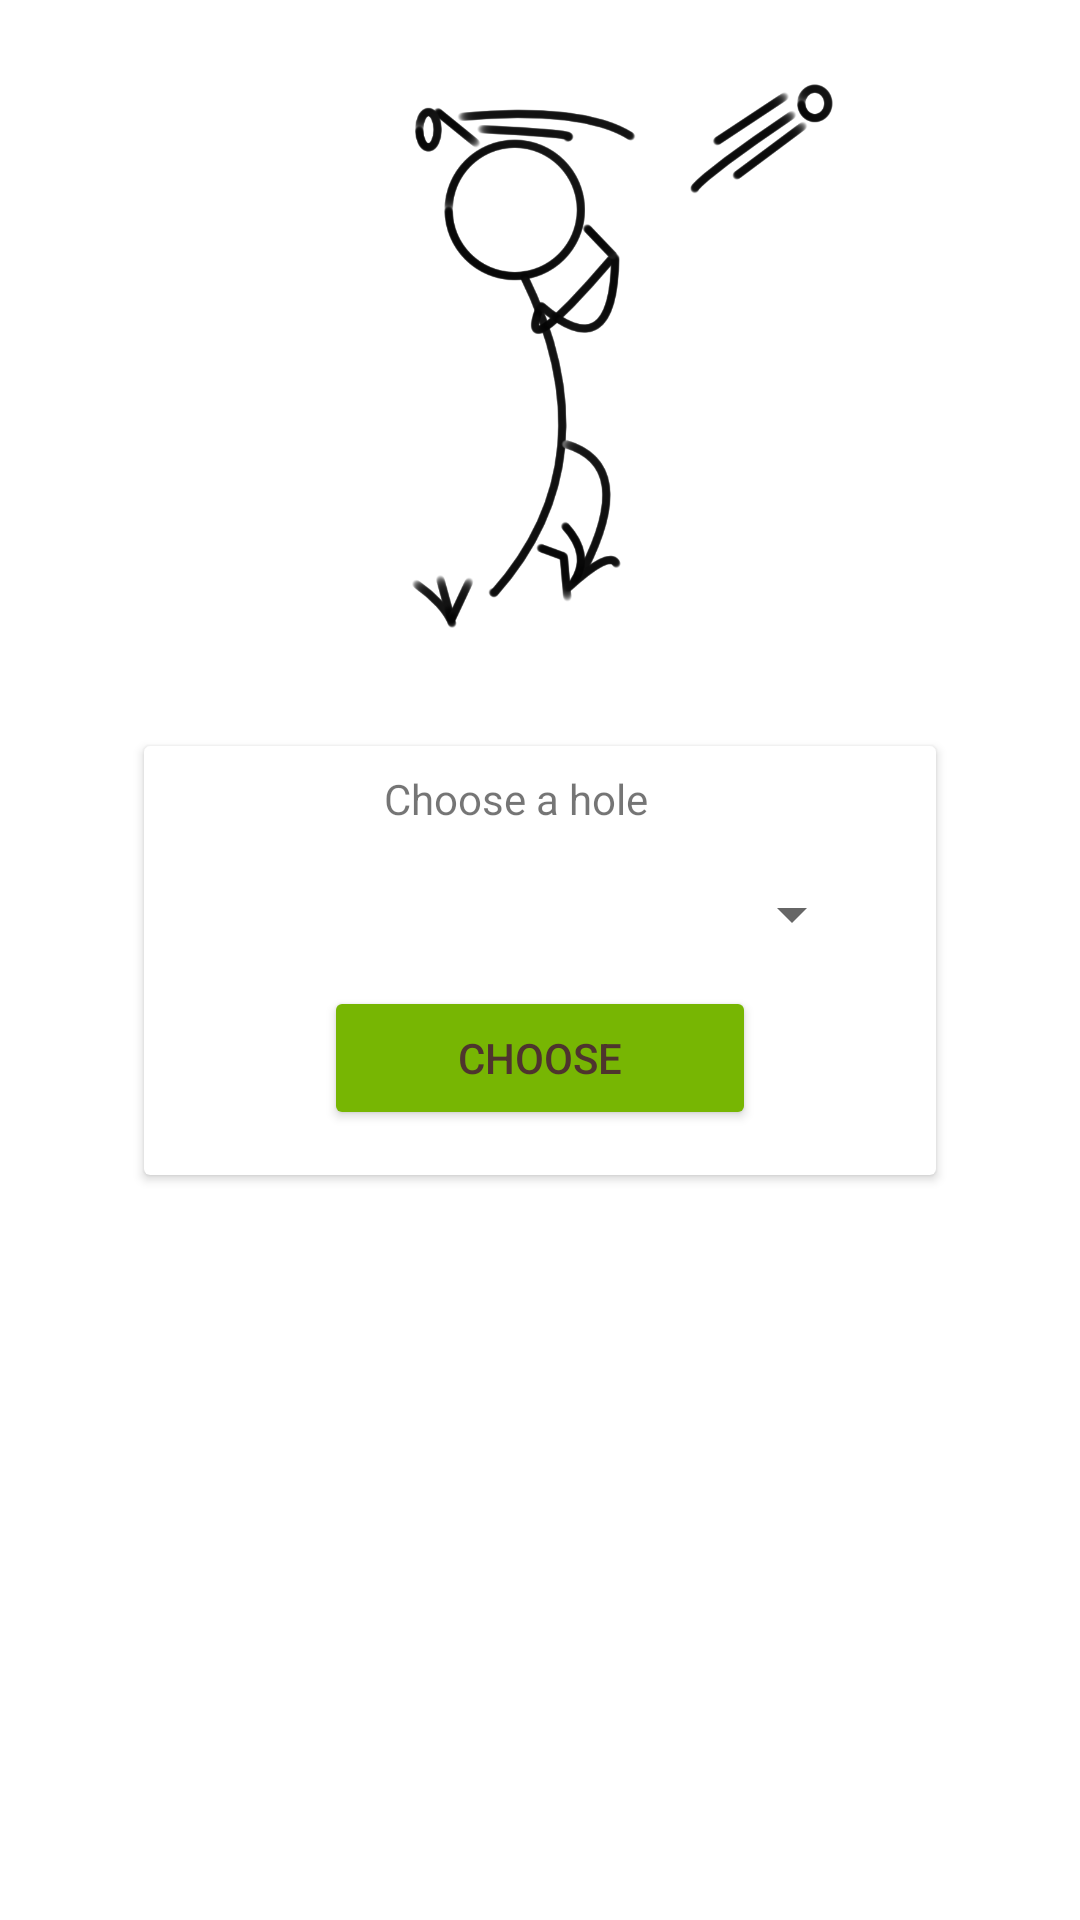

Android layout source for this screen:
<!-- AndroidManifest.xml: application theme Theme.TestingMaps -->
<!-- res/layout/activity_main.xml -->
<?xml version="1.0" encoding="utf-8"?>
<androidx.constraintlayout.widget.ConstraintLayout xmlns:android="http://schemas.android.com/apk/res/android"
    xmlns:app="http://schemas.android.com/apk/res-auto"
    xmlns:tools="http://schemas.android.com/tools"
    android:id="@+id/firstLayout"
    android:layout_width="match_parent"
    android:layout_height="match_parent"
    android:visibility="visible"
    tools:context=".MainActivity">


  <androidx.constraintlayout.widget.ConstraintLayout
      android:id="@+id/showBallLayout"
      android:layout_width="match_parent"
      android:layout_height="match_parent"
      android:visibility="gone"
      app:layout_constraintBottom_toBottomOf="parent"
      app:layout_constraintEnd_toEndOf="parent"
      app:layout_constraintHorizontal_bias="0.0"
      app:layout_constraintStart_toStartOf="parent"
      app:layout_constraintTop_toTopOf="parent"
      app:layout_constraintVertical_bias="1.0"
      tools:visibility="gone">

    <androidx.cardview.widget.CardView
        android:id="@+id/cardBall"
        android:layout_width="264dp"
        android:layout_height="143dp"
        app:layout_constraintBottom_toBottomOf="parent"
        app:layout_constraintEnd_toEndOf="parent"
        app:layout_constraintStart_toStartOf="parent"
        app:layout_constraintTop_toTopOf="parent"
        tools:visibility="visible">

      <Button
          android:id="@+id/btnBack"
          android:layout_width="wrap_content"
          android:layout_height="wrap_content"
          android:layout_marginStart="64dp"
          android:layout_marginTop="80dp"
          android:width="128dp"
          android:backgroundTint="#F44336"
          android:text="@string/back"
          android:textColor="#000000" />

      <Button
          android:id="@+id/btnShow"
          android:layout_width="wrap_content"
          android:layout_height="wrap_content"
          android:layout_marginStart="64dp"
          android:layout_marginTop="16dp"
          android:width="128dp"
          android:backgroundTint="#77B603"
          android:text="@string/show_ball"
          android:textColor="#4E342E" />
    </androidx.cardview.widget.CardView>

  </androidx.constraintlayout.widget.ConstraintLayout>

  <androidx.constraintlayout.widget.ConstraintLayout
      android:id="@+id/detectLayout"
      android:layout_width="match_parent"
      android:layout_height="match_parent"
      android:visibility="gone"
      app:layout_constraintBottom_toBottomOf="parent"
      app:layout_constraintEnd_toEndOf="parent"
      app:layout_constraintStart_toStartOf="parent"
      app:layout_constraintTop_toTopOf="parent"
      tools:visibility="gone">

    <androidx.cardview.widget.CardView
        android:id="@+id/cardDetectTrack"
        android:layout_width="264dp"
        android:layout_height="143dp"
        android:visibility="visible"
        app:layout_constraintBottom_toBottomOf="parent"
        app:layout_constraintEnd_toEndOf="parent"
        app:layout_constraintStart_toStartOf="parent"
        app:layout_constraintTop_toTopOf="parent"
        tools:visibility="visible">

      <Button
          android:id="@+id/btnDetect"
          android:layout_width="144dp"
          android:layout_height="48dp"
          android:layout_marginStart="60dp"
          android:layout_marginTop="16dp"
          android:backgroundTint="#77B603"
          android:enabled="false"
          android:text="@string/detect_ball" />

    </androidx.cardview.widget.CardView>
  </androidx.constraintlayout.widget.ConstraintLayout>

  <androidx.constraintlayout.widget.ConstraintLayout
      android:id="@+id/loadingLayout"
      android:layout_width="match_parent"
      android:layout_height="match_parent"
      android:visibility="gone"
      app:layout_constraintBottom_toBottomOf="parent"
      app:layout_constraintEnd_toEndOf="parent"
      app:layout_constraintHorizontal_bias="1.0"
      app:layout_constraintStart_toStartOf="parent"
      app:layout_constraintTop_toTopOf="parent"
      app:layout_constraintVertical_bias="1.0"
      tools:visibility="gone">

    <Button
        android:id="@+id/btnCancel"
        android:layout_width="wrap_content"
        android:layout_height="wrap_content"
        android:backgroundTint="#F44336"
        android:text="@string/cancel"
        android:textColor="#FFFFFF"
        app:layout_constraintBottom_toBottomOf="parent"
        app:layout_constraintEnd_toEndOf="parent"
        app:layout_constraintStart_toStartOf="parent"
        app:layout_constraintTop_toBottomOf="@+id/cardLoader"
        tools:ignore="TextContrastCheck" />

    <androidx.cardview.widget.CardView
        android:id="@+id/cardLoader"
        android:layout_width="128dp"
        android:layout_height="128dp"
        android:visibility="visible"
        app:cardBackgroundColor="#77B603"
        app:layout_constraintBottom_toBottomOf="parent"
        app:layout_constraintEnd_toEndOf="parent"
        app:layout_constraintStart_toStartOf="parent"
        app:layout_constraintTop_toTopOf="parent"
        tools:visibility="visible">

      <TextView
          android:id="@+id/txvCardLoader"
          android:layout_width="wrap_content"
          android:layout_height="wrap_content"
          android:layout_marginStart="36dp"
          android:layout_marginTop="96dp"
          android:text="@string/loading"
          android:textColor="#4E342E" />

      <ProgressBar
          android:id="@+id/progressBar"
          style="@android:style/Widget.DeviceDefault.Light.ProgressBar.Large"
          android:layout_width="wrap_content"
          android:layout_height="wrap_content"
          android:layout_marginStart="28dp"
          android:layout_marginTop="16dp" />
    </androidx.cardview.widget.CardView>
  </androidx.constraintlayout.widget.ConstraintLayout>

  <androidx.constraintlayout.widget.ConstraintLayout
      android:id="@+id/chooseHoleLayout"
      android:layout_width="match_parent"
      android:layout_height="match_parent"
      app:layout_constraintBottom_toBottomOf="parent"
      app:layout_constraintEnd_toEndOf="parent"
      app:layout_constraintStart_toStartOf="parent"
      app:layout_constraintTop_toTopOf="parent"
      tools:visibility="gone">

    <androidx.cardview.widget.CardView
        android:id="@+id/cardChoose"
        android:layout_width="264dp"
        android:layout_height="143dp"
        app:layout_constraintBottom_toBottomOf="parent"
        app:layout_constraintEnd_toEndOf="parent"
        app:layout_constraintStart_toStartOf="parent"
        app:layout_constraintTop_toTopOf="parent">

      <TextView
          android:id="@+id/textView"
          android:layout_width="wrap_content"
          android:layout_height="wrap_content"
          android:layout_marginStart="80dp"
          android:layout_marginTop="8dp"
          android:text="@string/choose_a_hole"
          tools:ignore="TextContrastCheck" />

      <Button
          android:id="@+id/btnChoose"
          android:layout_width="144dp"
          android:layout_height="48dp"
          android:layout_marginStart="60dp"
          android:layout_marginTop="80dp"
          android:backgroundTint="#77B603"
          android:text="@string/choose"
          android:textColor="#4E342E" />

      <Spinner
          android:id="@+id/holes_spinner"
          android:layout_width="224dp"
          android:layout_height="wrap_content"
          android:layout_marginLeft="16dp"
          android:layout_marginTop="32dp"
          android:dropDownWidth="256dp"
          android:minHeight="48dp"
          tools:ignore="SpeakableTextPresentCheck" />

    </androidx.cardview.widget.CardView>

    <ImageView
        android:id="@+id/imageView"
        android:layout_width="209dp"
        android:layout_height="209dp"
        android:contentDescription="@string/todo"
        app:layout_constraintBottom_toBottomOf="parent"
        app:layout_constraintEnd_toEndOf="parent"
        app:layout_constraintStart_toStartOf="parent"
        app:layout_constraintTop_toTopOf="parent"
        app:layout_constraintVertical_bias="0.057"
        app:srcCompat="@drawable/golfdude" />
  </androidx.constraintlayout.widget.ConstraintLayout>

</androidx.constraintlayout.widget.ConstraintLayout>
<!-- resources referenced by this layout -->
<resources>
  <!-- drawable golfdude: png bitmap (drawable, 95703 bytes) -->
  <string name="back">Back</string>
  <string name="cancel">Cancel</string>
  <string name="choose">Choose</string>
  <string name="choose_a_hole">Choose a hole</string>
  <string name="detect_ball">Detect Ball</string>
  <string name="loading">Loading</string>
  <string name="show_ball">Show Ball</string>
  <string name="todo">TODO</string>
  <style name="Theme.TestingMaps" parent="Theme.MaterialComponents.DayNight.DarkActionBar">
          
          <item name="colorPrimary">@color/purple_500</item>
          <item name="colorPrimaryVariant">@color/purple_700</item>
          <item name="colorOnPrimary">@color/white</item>
          
          <item name="colorSecondary">@color/teal_200</item>
          <item name="colorSecondaryVariant">@color/teal_700</item>
          <item name="colorOnSecondary">@color/black</item>
          
          <item name="android:statusBarColor" tools:targetApi="l">?attr/colorPrimaryVariant</item>
          
      </style>
  <!-- not gathered from this repository: default colours our renderer supplied (Android Studio template values) -->
  <color name="purple_500">#FF6200EE</color>
  <color name="purple_700">#FF3700B3</color>
  <color name="teal_200">#FF03DAC5</color>
  <color name="teal_700">#FF018786</color>
  <color name="black">#FF000000</color>
  <color name="white">#FFFFFFFF</color>
</resources>
